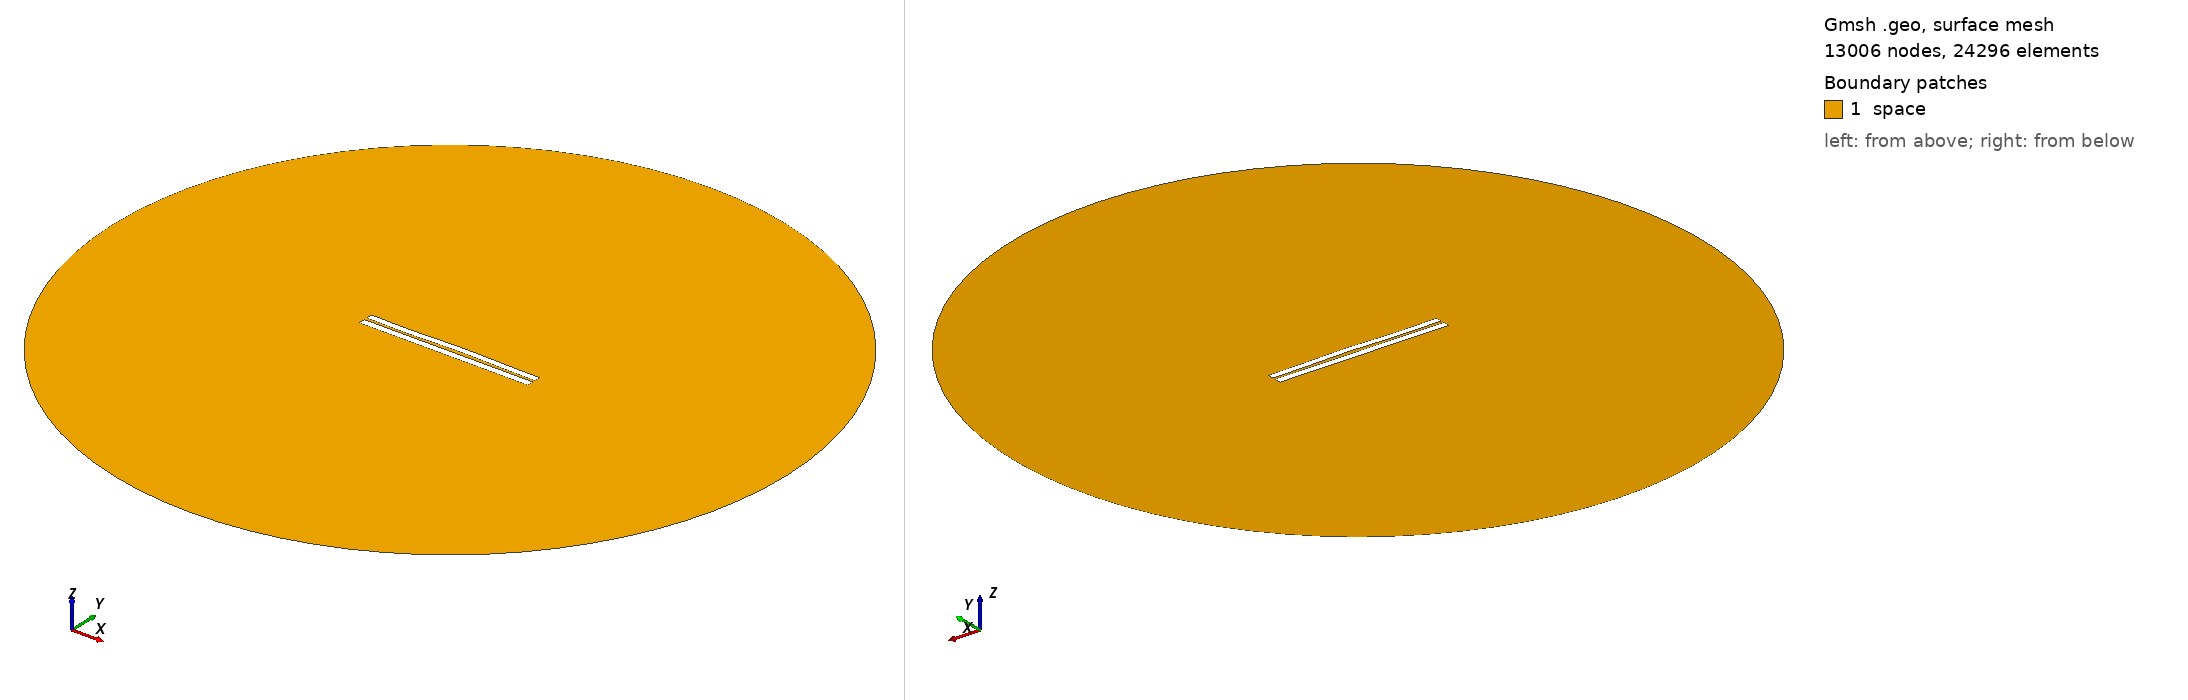

Gmsh geometry script, surface-meshed: 13006 nodes, 24296 surface elements. Boundary patches (legend numbers): 1 space. Left view from above one corner, right view from below the opposite corner. Legend entries are the model's physical surfaces. The drawing asked Gmsh for element sizes between 1% and 20% of the model's largest extent; the script's own settings can give other sizes.

=== 3476.geo (drawn) ===
//---------------------------------------
// Geometry kernel
//---------------------------------------

SetFactory("OpenCASCADE");



//---------------------------------------
// Parameters of the geometry
//---------------------------------------

// Overetch of the upper plate
overetch = 0.125;

// Distance between the plates
distance = 1.5;

// Discretization over the x axis (for the deformation)
nx = 50; 

// Length of the plate
L = 100 - overetch; 

// Number of modes
n = 4; 

// 1st mode coefficient
coeff(1) = 0.0;
beta(1) = 0.596864 * 3.1415926535 / L;

// 2nd mode coefficient
coeff(2) = 0.15;
beta(2) = 1.49418 * 3.1415926535 / L;

// 3rd mode coefficient
coeff(3) = -0.15;
beta(3) = 2.50025 * 3.1415926535 / L;

// 4th mode coefficient
coeff(4) = -0.15;
beta(4) = 3.49999 * 3.1415926535 / L;



//---------------------------------------
// Upper plate (deformed rectangle)
//---------------------------------------

// Coordiantes of the upper plate
xmin = -50;
xmax = 50 - overetch;

// Height of the upper plate
yheight = 4 - 2 * overetch;

// Indexes of the points
UpperID[] = {};
LowerID[] = {};
LeftID[] = {};
RightID[] = {};

// Point index
p = 1;

// Horizontal edges
For i In {1:nx}
    x = xmin + (i-1)*(xmax - xmin)/(nx-1);

    y_bottom = distance / 2 + overetch;
    For j In {1:n}
        C = (Cosh(beta(j)*L) + Cos(beta(j)*L)) / (Sinh(beta(j)*L) + Sin(beta(j)*L));
        y_bottom  = y_bottom + coeff(j) * (Cosh(beta(j)*(x+50)) - Cos(beta(j)*(x+50)) - C * (Sinh(beta(j)*(x+50)) - Sin(beta(j)*(x+50))));
    EndFor

    y_top = y_bottom + yheight;

    Point(p) = {x, y_top, 0, 1.0};
    UpperID[i] = p;
    p = p + 1;

    Point(p) = {x, y_bottom, 0, 1.0};
    LowerID[i] = p;
    p = p + 1;
EndFor

// Create point lists
UpperPts[] = {}; LowerPts[] = {};
For i In {1:nx}
  UpperPts[] += {UpperID[i]};
  LowerPts[] += {LowerID[i]};
EndFor

// Build splines
Spline(1) = {UpperPts[]};
Spline(2) = {LowerPts[]};
Line(3) = {LowerPts[nx-1], UpperPts[nx-1]};
Line(4) = {LowerPts[0], UpperPts[0]};

// Build the plane surface
Curve Loop(1) = {2, 3, -1, -4};
Plane Surface(1) = {1};



//---------------------------------------
// Lower plate (rectangle)
//---------------------------------------

// Vertices
Point(1001) = {-50, -1, 0, 1.0};
Point(1002) = { 50, -1, 0, 1.0};
Point(1003) = { 50,  -5, 0, 1.0};
Point(1004) = {-50,  -5, 0, 1.0};

// Edges
Line(5) = {1001, 1002};
Line(6) = {1002, 1003};
Line(7) = {1003, 1004};
Line(8) = {1004, 1001};

// Plane surface
Line Loop(2) = {5, 6, 7, 8};
Plane Surface(2) = {2}; 



//---------------------------------------
// Outer (fictious) boundary
//---------------------------------------

// Points
Point(1005) = {0, 0, 0};       // Center
Point(1006) = {200, 0, 0};     // Start point
Point(1007) = {0, 200, 0};     // 90 degrees
Point(1008) = {-200, 0, 0};    // 180 degrees
Point(1009) = {0, -200, 0};    // 270 degrees

// Circle arcs (each needs start, center, end)
Circle(9) = {1006, 1005, 1007};
Circle(10) = {1007, 1005, 1008};
Circle(11) = {1008, 1005, 1009};
Circle(12) = {1009, 1005, 1006};

// Plane surface for the entire domain
Curve Loop(3) = {9, 10, 11, 12};
Surface(3) = {3};

// Subtract the plates from the whole domain to obtain the actual domain where we want to solve the equations
BooleanDifference{ Surface{3}; Delete; }{ Surface{1}; Surface{2}; Delete; }




//---------------------------------------
// Transfinite Lines/Curves
//---------------------------------------

// Set the number of points on the boundaries
r = 7;

// Plates
Transfinite Curve {1, 2} = 50*r Using Progression 1;
Transfinite Curve {3, 4} = 2*r Using Progression 1;
Transfinite Line {5, 7} = 50*r Using Progression 1;
Transfinite Line {6, 8} = 2*r Using Progression 1;

// Outer boundary
Transfinite Line {9, 10, 11, 12} = 20 Using Progression 1;



//---------------------------------------
// Physical groups
//---------------------------------------                

// Physical curves (boundaries)
Physical Line("force_segment", 10) = {2};
Physical Line("upper_plate", 11) = {1, 3, 4};
Physical Line("lower_plate", 12) = {5, 6, 7, 8};
Physical Line("boundary", 20) = {9, 10, 11, 12};

// Physical Surfaces
Physical Surface("space", 30) = {3};



//---------------------------------------
// 6. Generate the Mesh
//---------------------------------------

// 2D mesh generation
Mesh 2;
